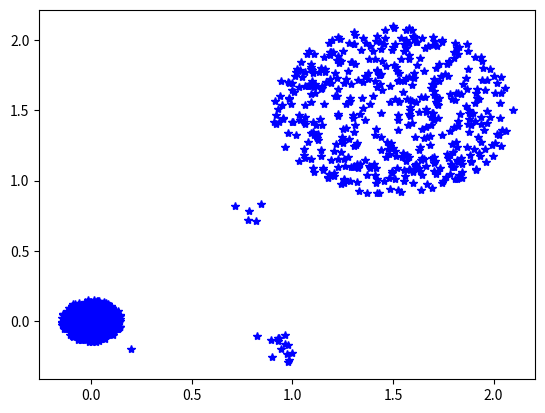

Python code for this plot: (Note: this script raises an exception after producing the figure.)
#!/usr/bin/env python3
# -*- coding: utf-8 -*-
"""
Created on 17/10/22 13:19

@Author: Luis Antonio Souto Arias

@Software: PyCharm
"""

import numpy as np
import matplotlib.pyplot as plt

## Generate data

n     = 1000
nF    = 2
n_out = 20
n_in  = int((n-n_out)/2)

np.random.seed(5)
X  = np.zeros((n,nF))
r   = 0.15*np.sqrt(np.random.random((n_in,)))
th  = 2*np.pi*np.random.random((n_in,))
R   = 0.6*np.sqrt(np.random.random((n_in,)))
thR = 2*np.pi*np.random.random((n_in,))
X[:n_in,0] = r*np.cos(th)
X[:n_in,1] = r*np.sin(th)
X[n_in:2*n_in,0] = 1.5+R*np.cos(thR)
X[n_in:2*n_in,1] = 1.5+R*np.sin(thR)
X[-n_out,0] = 0.2
X[-n_out,1] = -0.2
X[-n_out+1:-n_out+6,0] = 0.7+0.2*np.random.random((5,))
X[-n_out+1:-n_out+6,1] = 0.7+0.2*np.random.random((5,))
X[-n_out+6:,0] = 0.8+0.2*np.random.random((14,))
X[-n_out+6:,1] = -0.3+0.2*np.random.random((14,))

## Plot the data

plt.figure()
plt.plot(X[:,0],X[:,1],"b*")
plt.show()


## Save the data

fdata = open("../synthetic_data/example_2D_clusters.dat","w")

print(n,nF,file=fdata,sep=", ")
for i in range(n):
    print(*X[i,:],file=fdata,sep=", ")

fdata.close()

fout = open("../synthetic_data/example_2D_clusters_outliers.dat","w")

print(n_out,file=fout)
print(*np.arange(n-n_out,n),file=fout)

fout.close()

##
plt.figure()
plt.plot(X[:n-n_out,0],X[:n-n_out,1],"*",color='0.79')
plt.plot(X[n-n_out:,0],X[n-n_out:,1],"rx")
plt.xlim([-0.5,2.2])
plt.ylim([-0.5,2.2])
plt.savefig("../figures/example_2D_clusters_data.eps",format="eps")
plt.show()

xs = np.random.choice(np.arange(n),50,False)
plt.figure()
plt.plot(X[-1,0],X[-1,1],"r^")
plt.text(1.05*X[-1,0],1.05*X[-1,1],"A",fontsize=18)
plt.plot(X[20,0],X[20,1],"ro")
plt.text(-0.1+X[20,0],0.05+X[20,1],"B",fontsize=18)
plt.plot(X[xs,0],X[xs,1],"*",color='0.79')
plt.xlim([-0.5,2.2])
plt.ylim([-0.5,2.2])
plt.savefig("../figures/example_2D_clusters_subsample.eps",format="eps")
plt.show()

dx = np.abs(X[-1]-X[xs]).sum(-1)
dx = np.concatenate([[0],np.sort(dx)])

plt.figure()
plt.plot(dx[1:]/dx[-1],np.zeros_like(dx[1:]),"ko")
plt.plot(dx[0],0,"rx")
plt.xlabel('Sorted distances',fontsize=18)
plt.savefig("../figures/example_2D_clusters_distance1.eps",format="eps")
plt.show()

dx = np.abs(X[20]-X[xs]).sum(-1)
dx = np.concatenate([[0],np.sort(dx)])

plt.figure()
plt.plot(dx[1:]/dx[-1],np.zeros_like(dx[1:]),"ko")
plt.plot(dx[0],0,"rx")
plt.xlabel('Sorted distances',fontsize=18)
plt.savefig("../figures/example_2D_clusters_distance2.eps",format="eps")
plt.show()

##
